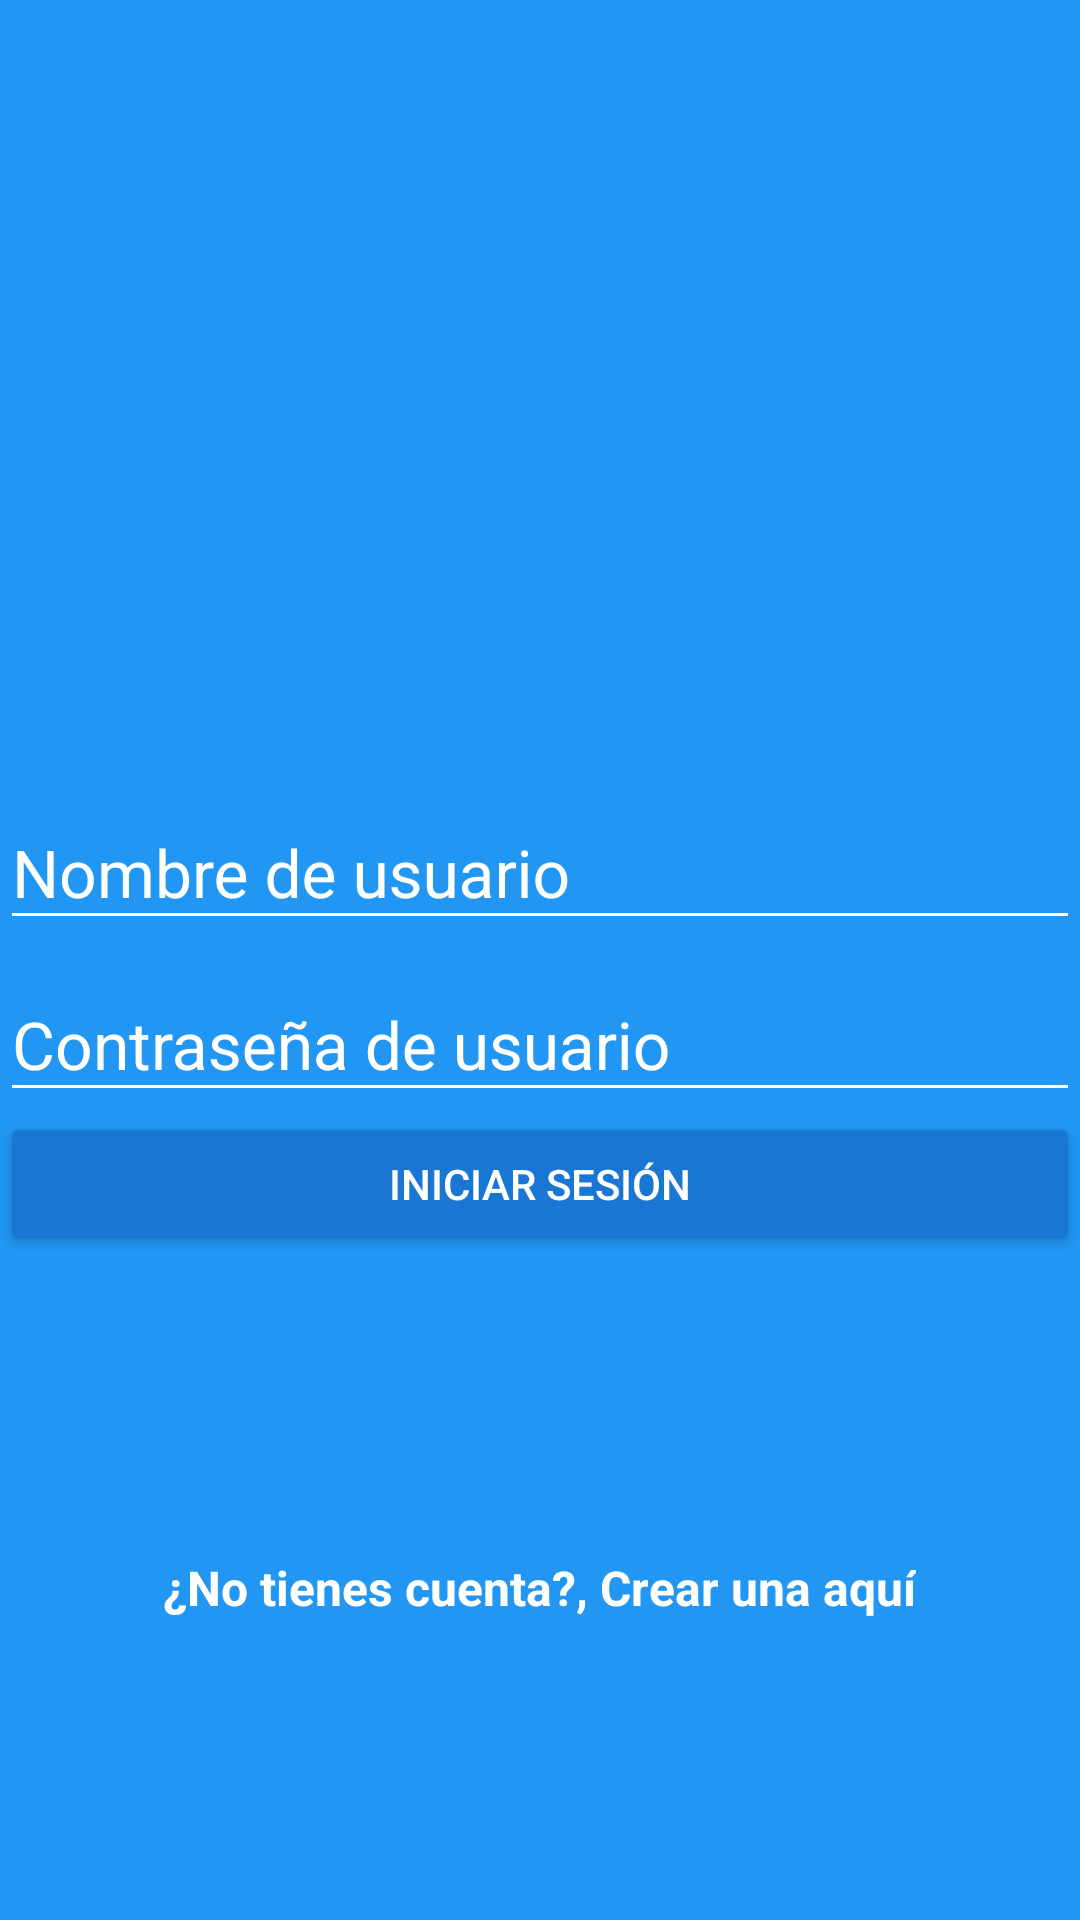

Reconstruct the res/layout file that produces this screen, plus the resources it refers to.
<!-- AndroidManifest.xml: application theme AppTheme -->
<!-- res/layout/activity_login.xml -->
<?xml version="1.0" encoding="utf-8"?>
<android.support.design.widget.CoordinatorLayout
    xmlns:android="http://schemas.android.com/apk/res/android"
    xmlns:app="http://schemas.android.com/apk/res-auto"
    xmlns:tools="http://schemas.android.com/tools"

    android:layout_width="match_parent"
    android:layout_height="match_parent"
    android:fitsSystemWindows="true"
    tools:context="com.csgroup_platzigram2.mora.platzigramv2.LoginActivity"
    android:background="@color/colorPrimary">

    <LinearLayout
        android:layout_width="match_parent"
        android:layout_height="match_parent"
        android:orientation="vertical"
        android:weightSum="1">
        <RelativeLayout
            android:layout_width="match_parent"
            android:layout_height="match_parent"
            android:layout_weight="0.6">
            <ImageView
                android:id="@+id/logo"
                android:layout_width="wrap_content"
                android:layout_height="wrap_content"
                android:layout_centerInParent="true"
                android:background="@drawable/platzigram">
            </ImageView>
        </RelativeLayout>

        <ScrollView
            android:layout_height="match_parent"
            android:layout_width="match_parent"
            android:layout_weight="0.4"
            android:fillViewport="true">
            <LinearLayout

                android:layout_width="match_parent"
                android:layout_height="match_parent"
                android:orientation="vertical"
                >
                <android.support.design.widget.TextInputLayout
                    android:layout_width="match_parent"
                    android:layout_height="wrap_content"
                    android:theme="@style/EditTextWhite">
                    
                    <android.support.design.widget.TextInputEditText
                        android:id="@+id/username"
                        android:layout_width="match_parent"
                        android:layout_height="wrap_content"
                        android:hint="@string/hint_username" />
                </android.support.design.widget.TextInputLayout>

                <android.support.design.widget.TextInputLayout
                    android:layout_width="match_parent"
                    android:layout_height="wrap_content"
                    android:theme="@style/EditTextWhite">
                    <android.support.design.widget.TextInputEditText
                        android:id="@+id/password"
                        android:layout_width="match_parent"
                        android:layout_height="wrap_content"
                        android:hint="@string/hint_password"
                        android:inputType="textPassword" />
                </android.support.design.widget.TextInputLayout>
                <Button
                    android:id="@+id/login"
                    android:layout_width="match_parent"
                    android:layout_height="wrap_content"
                    android:text="@string/text_button_login"
                    android:theme="@style/RaisedButtonDark"
                    android:onClick="goHome"
                />
                <RelativeLayout
                    android:layout_width="match_parent"
                    android:layout_height="match_parent"
                    android:gravity="center">
                    <TextView
                        android:id="@+id/donHaveAccount"
                        android:layout_width="wrap_content"
                        android:layout_height="wrap_content"
                        android:text="@string/dont_have_account"
                        android:textColor="@android:color/white"
                        android:textStyle="bold"
                        android:textSize="@dimen/textsize_dont_have_account">
                    </TextView>
                    <TextView
                        android:id="@+id/createHere"
                        android:layout_width="wrap_content"
                        android:layout_height="wrap_content"
                        android:textColor="@android:color/white"
                        android:text="@string/create_here"
                        android:textStyle="bold"
                        android:textSize="@dimen/textsize_dont_have_account"
                        android:layout_toRightOf="@id/donHaveAccount"
                        android:onClick="goCreateAccount">

                    </TextView>
                </RelativeLayout>
            </LinearLayout>
        </ScrollView>
    </LinearLayout>
</android.support.design.widget.CoordinatorLayout>
<!-- resources referenced by this layout -->
<resources>
  <color name="colorPrimary">#2196F3</color>
  <dimen name="textsize_dont_have_account">16sp</dimen>
  <string name="create_here">, Crear una aquí</string>
  <string name="dont_have_account">¿No tienes cuenta?</string>
  <string name="hint_password">Contraseña de usuario</string>
  <string name="hint_username">Nombre de usuario</string>
  <string name="text_button_login">Iniciar sesión</string>
  <style name="EditTextWhite" parent="TextAppearance.AppCompat">
          <item name="android:textColorHint">@color/editTextColorWhite</item>
          <item name="android:textSize">@dimen/editTextSizeLogin</item>
          <item name="android:textColorPrimary">@color/editTextColorWhite</item>
          <item name="colorAccent">@color/editTextColorWhite</item>
          <item name="colorControlNormal">@color/editTextColorWhite</item>
          <item name="colorControlActivated">@color/editTextColorWhite</item>
      </style>
  <style name="RaisedButtonDark" parent="Theme.AppCompat.Light">
          <item name="colorButtonNormal">@color/colorPrimaryDark</item>
          <item name="colorControlHighlight">@color/colorPrimary</item>
          <item name="android:textColor">@android:color/white</item>
      </style>
  <style name="AppTheme" parent="Theme.AppCompat.Light.NoActionBar">
          
          <item name="colorPrimary">@color/colorPrimary</item>
          <item name="colorPrimaryDark">@color/colorPrimaryDark</item>
          <item name="colorAccent">@color/colorAccent</item>
      </style>
  <color name="editTextColorWhite">#FFFFFF</color>
  <dimen name="editTextSizeLogin">22sp</dimen>
  <color name="colorPrimaryDark">#1976D2</color>
  <color name="colorAccent">#FF4081</color>
</resources>
